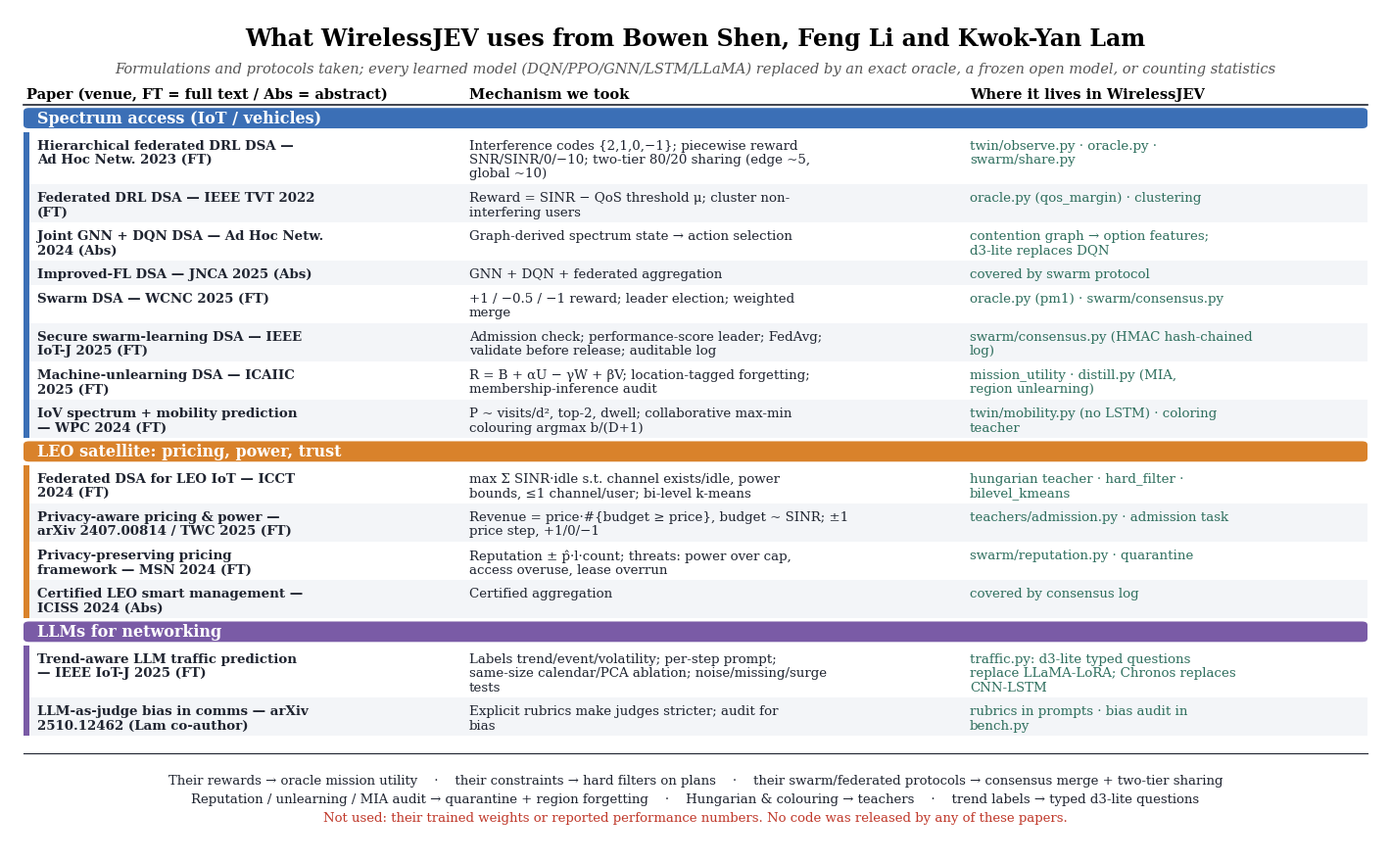

Generate this figure with matplotlib: (Note: this script raises an exception after producing the figure.)
"""Render the Shen / Li / Lam paper map as a PNG table.

    ~/.local/bin/uv run python docs/make_paper_map.py
"""
from pathlib import Path
import textwrap

import matplotlib
matplotlib.use("Agg")
import matplotlib.pyplot as plt
from matplotlib.patches import FancyBboxPatch

plt.rcParams.update({"font.family": "serif",
                     "font.serif": ["Times New Roman", "Times", "DejaVu Serif"]})

SECTIONS = [
    ("Spectrum access (IoT / vehicles)", "#3b6fb6", [
        ("Hierarchical federated DRL DSA — Ad Hoc Netw. 2023 (FT)",
         "Interference codes {2,1,0,−1}; piecewise reward SNR/SINR/0/−10; two-tier 80/20 sharing (edge ~5, global ~10)",
         "twin/observe.py · oracle.py · swarm/share.py"),
        ("Federated DRL DSA — IEEE TVT 2022 (FT)",
         "Reward = SINR − QoS threshold μ; cluster non-interfering users",
         "oracle.py (qos_margin) · clustering"),
        ("Joint GNN + DQN DSA — Ad Hoc Netw. 2024 (Abs)",
         "Graph-derived spectrum state → action selection",
         "contention graph → option features; d3-lite replaces DQN"),
        ("Improved-FL DSA — JNCA 2025 (Abs)",
         "GNN + DQN + federated aggregation",
         "covered by swarm protocol"),
        ("Swarm DSA — WCNC 2025 (FT)",
         "+1 / −0.5 / −1 reward; leader election; weighted merge",
         "oracle.py (pm1) · swarm/consensus.py"),
        ("Secure swarm-learning DSA — IEEE IoT-J 2025 (FT)",
         "Admission check; performance-score leader; FedAvg; validate before release; auditable log",
         "swarm/consensus.py (HMAC hash-chained log)"),
        ("Machine-unlearning DSA — ICAIIC 2025 (FT)",
         "R = B + αU − γW + βV; location-tagged forgetting; membership-inference audit",
         "mission_utility · distill.py (MIA, region unlearning)"),
        ("IoV spectrum + mobility prediction — WPC 2024 (FT)",
         "P ~ visits/d², top-2, dwell; collaborative max-min colouring argmax b/(D+1)",
         "twin/mobility.py (no LSTM) · coloring teacher"),
    ]),
    ("LEO satellite: pricing, power, trust", "#d9822b", [
        ("Federated DSA for LEO IoT — ICCT 2024 (FT)",
         "max Σ SINR·idle s.t. channel exists/idle, power bounds, ≤1 channel/user; bi-level k-means",
         "hungarian teacher · hard_filter · bilevel_kmeans"),
        ("Privacy-aware pricing & power — arXiv 2407.00814 / TWC 2025 (FT)",
         "Revenue = price·#{budget ≥ price}, budget ~ SINR; ±1 price step, +1/0/−1",
         "teachers/admission.py · admission task"),
        ("Privacy-preserving pricing framework — MSN 2024 (FT)",
         "Reputation ± p̂·l·count; threats: power over cap, access overuse, lease overrun",
         "swarm/reputation.py · quarantine"),
        ("Certified LEO smart management — ICISS 2024 (Abs)",
         "Certified aggregation",
         "covered by consensus log"),
    ]),
    ("LLMs for networking", "#7a5ba6", [
        ("Trend-aware LLM traffic prediction — IEEE IoT-J 2025 (FT)",
         "Labels trend/event/volatility; per-step prompt; same-size calendar/PCA ablation; noise/missing/surge tests",
         "traffic.py: d3-lite typed questions replace LLaMA-LoRA; Chronos replaces CNN-LSTM"),
        ("LLM-as-judge bias in comms — arXiv 2510.12462 (Lam co-author)",
         "Explicit rubrics make judges stricter; audit for bias",
         "rubrics in prompts · bias audit in bench.py"),
    ]),
]

COLS = [("Paper (venue, FT = full text / Abs = abstract)", 0.012, 34),
        ("Mechanism we took", 0.335, 52),
        ("Where it lives in WirelessJEV", 0.70, 40)]

rows = []
for title, color, items in SECTIONS:
    rows.append(("section", title, color))
    for item in items:
        wrapped = [textwrap.wrap(t, w) for t, (_, _, w) in zip(item, COLS)]
        rows.append(("row", wrapped, color))

line_h = 0.0165
heights = [0.032 if r[0] == "section" else line_h * max(len(c) for c in r[1]) + 0.012
           for r in rows]
total = sum(heights) + 0.25
fig = plt.figure(figsize=(14, 14 * total * 0.62), dpi=300)
ax = fig.add_axes([0, 0, 1, 1])
ax.axis("off")
ax.set_xlim(0, 1)
ax.set_ylim(0, total)

y = total - 0.035
ax.text(0.5, y, "What WirelessJEV uses from Bowen Shen, Feng Li and Kwok-Yan Lam",
        ha="center", va="center", fontsize=17, fontweight="bold")
y -= 0.035
ax.text(0.5, y, "Formulations and protocols taken; every learned model (DQN/PPO/GNN/LSTM/LLaMA) "
        "replaced by an exact oracle, a frozen open model, or counting statistics",
        ha="center", va="center", fontsize=10.5, color="#555", style="italic")
y -= 0.03
for name, x, _ in COLS:
    ax.text(x, y, name, fontsize=10.5, fontweight="bold", va="center")
y -= 0.012
ax.plot([0.01, 0.99], [y, y], color="#1f2430", lw=1.2)

stripe = False
for r, h in zip(rows, heights):
    if r[0] == "section":
        y -= h
        ax.add_patch(FancyBboxPatch((0.01, y + 0.004), 0.98, h - 0.008,
                                    boxstyle="round,pad=0,rounding_size=0.004",
                                    fc=r[2], ec="none"))
        ax.text(0.02, y + h / 2, r[1], color="white", fontsize=11.5, fontweight="bold",
                va="center")
        stripe = False
        continue
    y -= h
    if stripe:
        ax.add_patch(plt.Rectangle((0.01, y), 0.98, h, fc="#f3f5f8", ec="none"))
    stripe = not stripe
    ax.add_patch(plt.Rectangle((0.01, y), 0.004, h, fc=r[2], ec="none"))
    for col, (lines, (_, x, _)) in enumerate(zip(r[1], COLS)):
        for k, line in enumerate(lines):
            ax.text(x + (0.008 if col == 0 else 0), y + h - 0.009 - k * line_h, line,
                    fontsize=9.6, va="top",
                    fontweight="bold" if col == 0 else "normal",
                    color="#1f2430" if col != 2 else "#2f6f5e",
                    )

y -= 0.02
ax.plot([0.01, 0.99], [y, y], color="#1f2430", lw=0.8)
y -= 0.025
summary = [
    "Their rewards → oracle mission utility    ·    their constraints → hard filters on plans    ·    "
    "their swarm/federated protocols → consensus merge + two-tier sharing",
    "Reputation / unlearning / MIA audit → quarantine + region forgetting    ·    Hungarian & colouring → teachers    ·    "
    "trend labels → typed d3-lite questions",
    "Not used: their trained weights or reported performance numbers. No code was released by any of these papers.",
]
for k, s in enumerate(summary):
    ax.text(0.5, y - k * 0.022, s, ha="center", va="top", fontsize=9.5,
            color="#c0392b" if k == 2 else "#1f2430")

out = Path(__file__).with_name("paper_map.png")
fig.savefig(out, dpi=300, bbox_inches="tight", pad_inches=0.15)
print(out)
